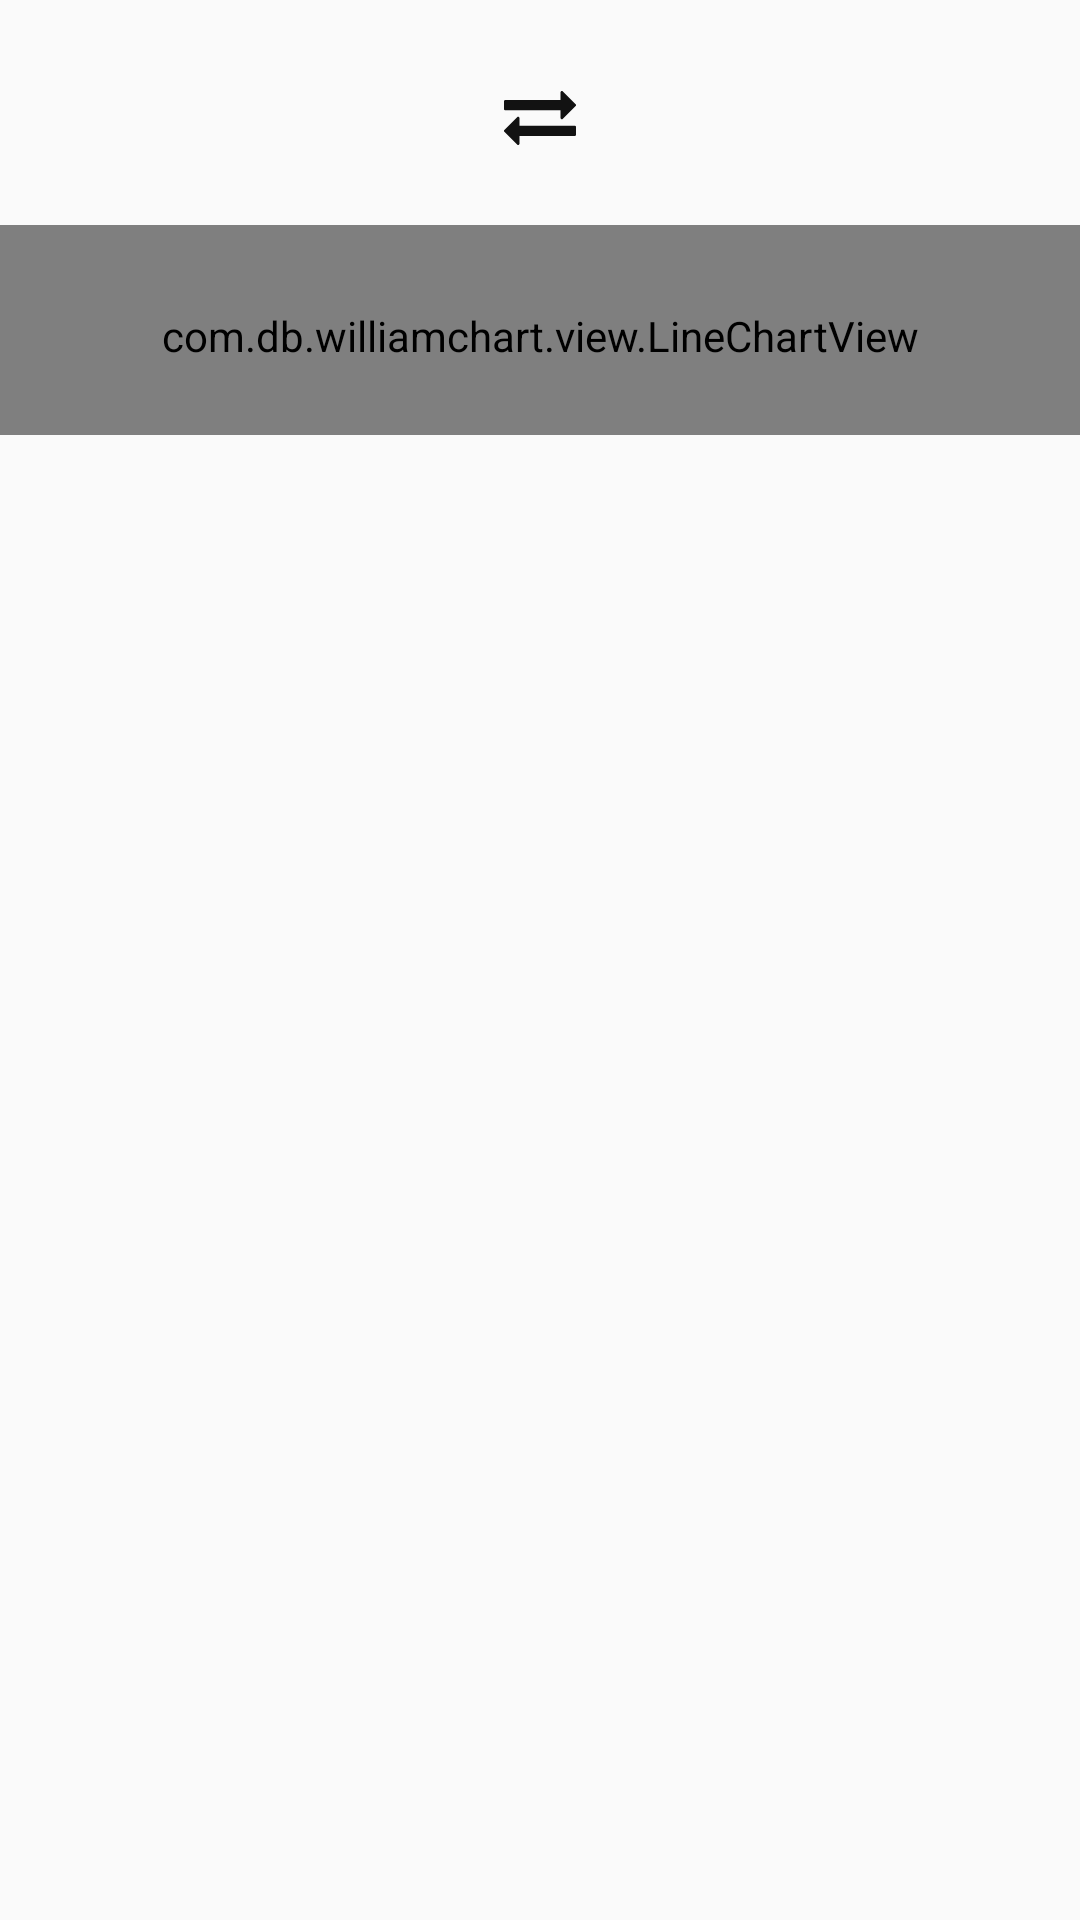

This screen was rendered from an Android layout file. Write that file and the resources it references.
<!-- AndroidManifest.xml: application theme AppTheme -->
<!-- res/layout/content_history.xml -->
<?xml version="1.0" encoding="utf-8"?>
<LinearLayout xmlns:android="http://schemas.android.com/apk/res/android"
    xmlns:app="http://schemas.android.com/apk/res-auto"
    xmlns:tools="http://schemas.android.com/tools"
    android:layout_width="match_parent"
    android:layout_height="match_parent"
    android:gravity="center_horizontal"
    android:orientation="vertical"
    app:layout_behavior="@string/appbar_scrolling_view_behavior"
    tools:context=".ui.HistoryActivity"
    tools:showIn="@layout/activity_history">

    <LinearLayout
        android:layout_width="match_parent"
        android:layout_height="wrap_content"
        android:layout_marginTop="24dp"
        android:orientation="horizontal">

        <LinearLayout
            android:layout_width="0dp"
            android:layout_height="wrap_content"
            android:layout_weight="1"
            android:orientation="vertical"
            android:gravity="center">

            <androidx.appcompat.widget.AppCompatImageView
                android:id="@+id/history_from_flag"
                android:layout_width="40dp"
                android:layout_height="wrap_content"
                android:layout_marginBottom="12dp"
                android:adjustViewBounds="true" />

            <androidx.appcompat.widget.AppCompatTextView
                android:id="@+id/history_from_currency"
                style="@style/Bold16"
                android:layout_width="wrap_content"
                android:layout_height="wrap_content" />
        </LinearLayout>

        <androidx.appcompat.widget.AppCompatImageView
            android:layout_width="wrap_content"
            android:layout_height="wrap_content"
            android:layout_gravity="center"
            app:srcCompat="@drawable/ic_exchange" />

        <LinearLayout
            android:layout_width="0dp"
            android:layout_height="wrap_content"
            android:layout_weight="1"
            android:orientation="vertical"
            android:gravity="center">

            <androidx.appcompat.widget.AppCompatImageView
                android:id="@+id/history_to_flag"
                android:layout_width="40dp"
                android:layout_height="wrap_content"
                android:layout_marginBottom="12dp"
                android:adjustViewBounds="true" />

            <androidx.appcompat.widget.AppCompatTextView
                android:id="@+id/history_to_currency"
                style="@style/Bold16"
                android:layout_width="wrap_content"
                android:layout_height="wrap_content" />
        </LinearLayout>
    </LinearLayout>

    <com.db.williamchart.view.LineChartView
        android:id="@+id/history_chart"
        android:layout_width="match_parent"
        android:layout_height="70dp"
        android:layout_marginTop="20dp"
        android:layout_marginBottom="24dp"
        android:paddingTop="4dp"
        app:chart_axis="none"
        app:chart_lineColor="@color/dark_gray"
        app:chart_lineThickness="3dp"
        app:chart_smoothLine="true" />

    <androidx.recyclerview.widget.RecyclerView
        android:id="@+id/history_list"
        android:layout_width="match_parent"
        android:layout_height="match_parent" />

</LinearLayout>
<!-- res/layout/activity_history.xml (included above) -->
<?xml version="1.0" encoding="utf-8"?>
<androidx.coordinatorlayout.widget.CoordinatorLayout xmlns:android="http://schemas.android.com/apk/res/android"
    xmlns:app="http://schemas.android.com/apk/res-auto"
    xmlns:tools="http://schemas.android.com/tools"
    android:layout_width="match_parent"
    android:layout_height="match_parent"
    tools:context=".controller.HistoryActivity">

    <com.google.android.material.appbar.AppBarLayout
        android:layout_width="match_parent"
        android:layout_height="wrap_content"
        android:theme="@style/AppTheme.AppBarOverlay">

        <androidx.appcompat.widget.Toolbar
            android:id="@+id/toolbar"
            android:layout_width="match_parent"
            android:layout_height="?attr/actionBarSize"
            android:background="?attr/colorPrimary"
            app:popupTheme="@style/AppTheme.PopupOverlay" />

    </com.google.android.material.appbar.AppBarLayout>

    <include layout="@layout/content_history" />

    <LinearLayout
        android:id="@+id/history_loading"
        android:layout_width="match_parent"
        android:layout_height="match_parent"
        android:visibility="gone"
        android:background="@color/transparent_black"
        android:gravity="center">
        <ProgressBar
            style="?android:progressBarStyleLarge"
            android:layout_width="wrap_content"
            android:layout_height="wrap_content"/>
    </LinearLayout>

</androidx.coordinatorlayout.widget.CoordinatorLayout>
<!-- resources referenced by this layout -->
<resources>
  <color name="dark_gray">#333333</color>
  <!-- drawable ic_exchange (drawable) -->
  <vector android:height="24dp" android:viewportHeight="511.623"
      android:viewportWidth="511.624" android:width="24dp" xmlns:android="http://schemas.android.com/apk/res/android">
      <path android:fillColor="#121212" android:pathData="M9.135,200.996h392.862v54.818c0,2.475 0.9,4.613 2.707,6.424c1.811,1.81 3.953,2.713 6.427,2.713c2.666,0 4.856,-0.855 6.563,-2.569l91.365,-91.362c1.707,-1.713 2.563,-3.903 2.563,-6.565c0,-2.667 -0.856,-4.858 -2.57,-6.567l-91.07,-91.078c-2.286,-1.906 -4.572,-2.856 -6.858,-2.856c-2.662,0 -4.853,0.856 -6.563,2.568c-1.711,1.715 -2.566,3.901 -2.566,6.567v54.818H9.135c-2.474,0 -4.615,0.903 -6.423,2.712S0,134.568 0,137.042v54.818c0,2.474 0.903,4.615 2.712,6.423S6.661,200.996 9.135,200.996z"/>
      <path android:fillColor="#121212" android:pathData="M502.49,310.637H109.632v-54.82c0,-2.474 -0.905,-4.615 -2.712,-6.423c-1.809,-1.809 -3.951,-2.712 -6.424,-2.712c-2.667,0 -4.854,0.856 -6.567,2.568L2.568,340.607C0.859,342.325 0,344.509 0,347.179c0,2.471 0.855,4.568 2.568,6.275l91.077,91.365c2.285,1.902 4.569,2.851 6.854,2.851c2.473,0 4.615,-0.903 6.423,-2.707c1.807,-1.813 2.712,-3.949 2.712,-6.427V383.72H502.49c2.478,0 4.613,-0.899 6.427,-2.71c1.807,-1.811 2.707,-3.949 2.707,-6.427v-54.816c0,-2.475 -0.903,-4.613 -2.707,-6.42C507.103,311.54 504.967,310.637 502.49,310.637z"/>
  </vector>
  <style name="AppTheme.AppBarOverlay" parent="ThemeOverlay.AppCompat.Dark.ActionBar" />
  <style name="AppTheme.PopupOverlay" parent="ThemeOverlay.AppCompat.Light" />
  <style name="AppTheme" parent="Theme.AppCompat.Light.DarkActionBar">
          
          <item name="colorPrimary">@color/colorPrimary</item>
          <item name="colorPrimaryDark">@color/colorPrimaryDark</item>
          <item name="colorAccent">@color/colorAccent</item>
      </style>
  <color name="colorPrimary">#008577</color>
  <color name="colorPrimaryDark">#00574B</color>
  <color name="colorAccent">#D81B60</color>
</resources>
